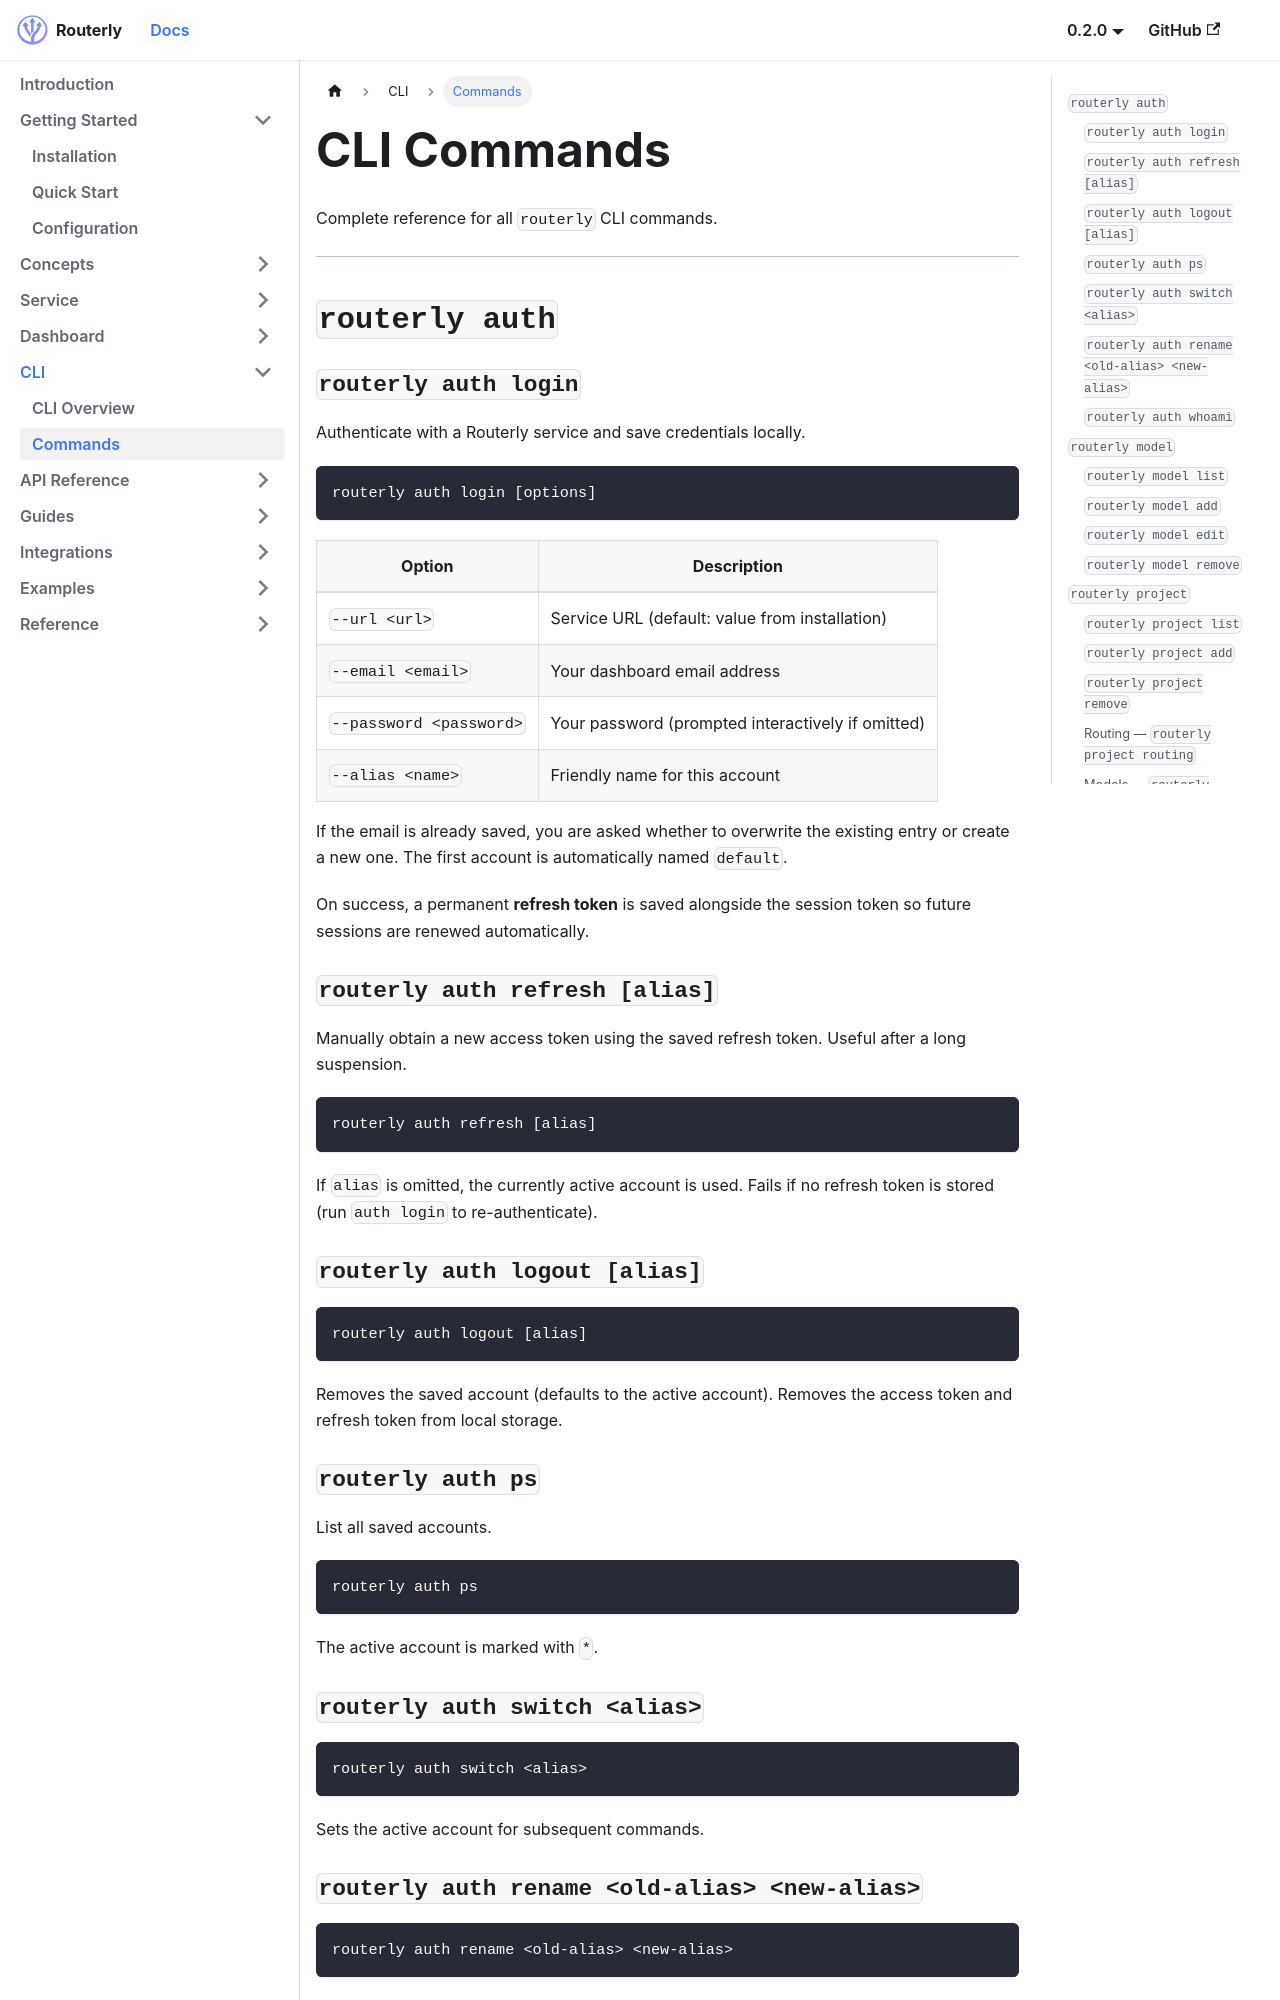

repository: willthomasbailey/Inference-Router-Low-Latency · page: cli/commands/index.html · generator: docusaurus

---
title: Commands
sidebar_position: 2
---

# CLI Commands

Complete reference for all `routerly` CLI commands.

---

## `routerly auth`

### `routerly auth login`

Authenticate with a Routerly service and save credentials locally.

```
routerly auth login [options]
```

| Option | Description |
|--------|-------------|
| `--url <url>` | Service URL (default: value from installation) |
| `--email <email>` | Your dashboard email address |
| `--password <password>` | Your password (prompted interactively if omitted) |
| `--alias <name>` | Friendly name for this account |

If the email is already saved, you are asked whether to overwrite the existing entry or create a new one. The first account is automatically named `default`.

On success, a permanent **refresh token** is saved alongside the session token so future sessions are renewed automatically.

### `routerly auth refresh [alias]`

Manually obtain a new access token using the saved refresh token. Useful after a long suspension.

```
routerly auth refresh [alias]
```

If `alias` is omitted, the currently active account is used. Fails if no refresh token is stored (run `auth login` to re-authenticate).

### `routerly auth logout [alias]`

```
routerly auth logout [alias]
```

Removes the saved account (defaults to the active account). Removes the access token and refresh token from local storage.
